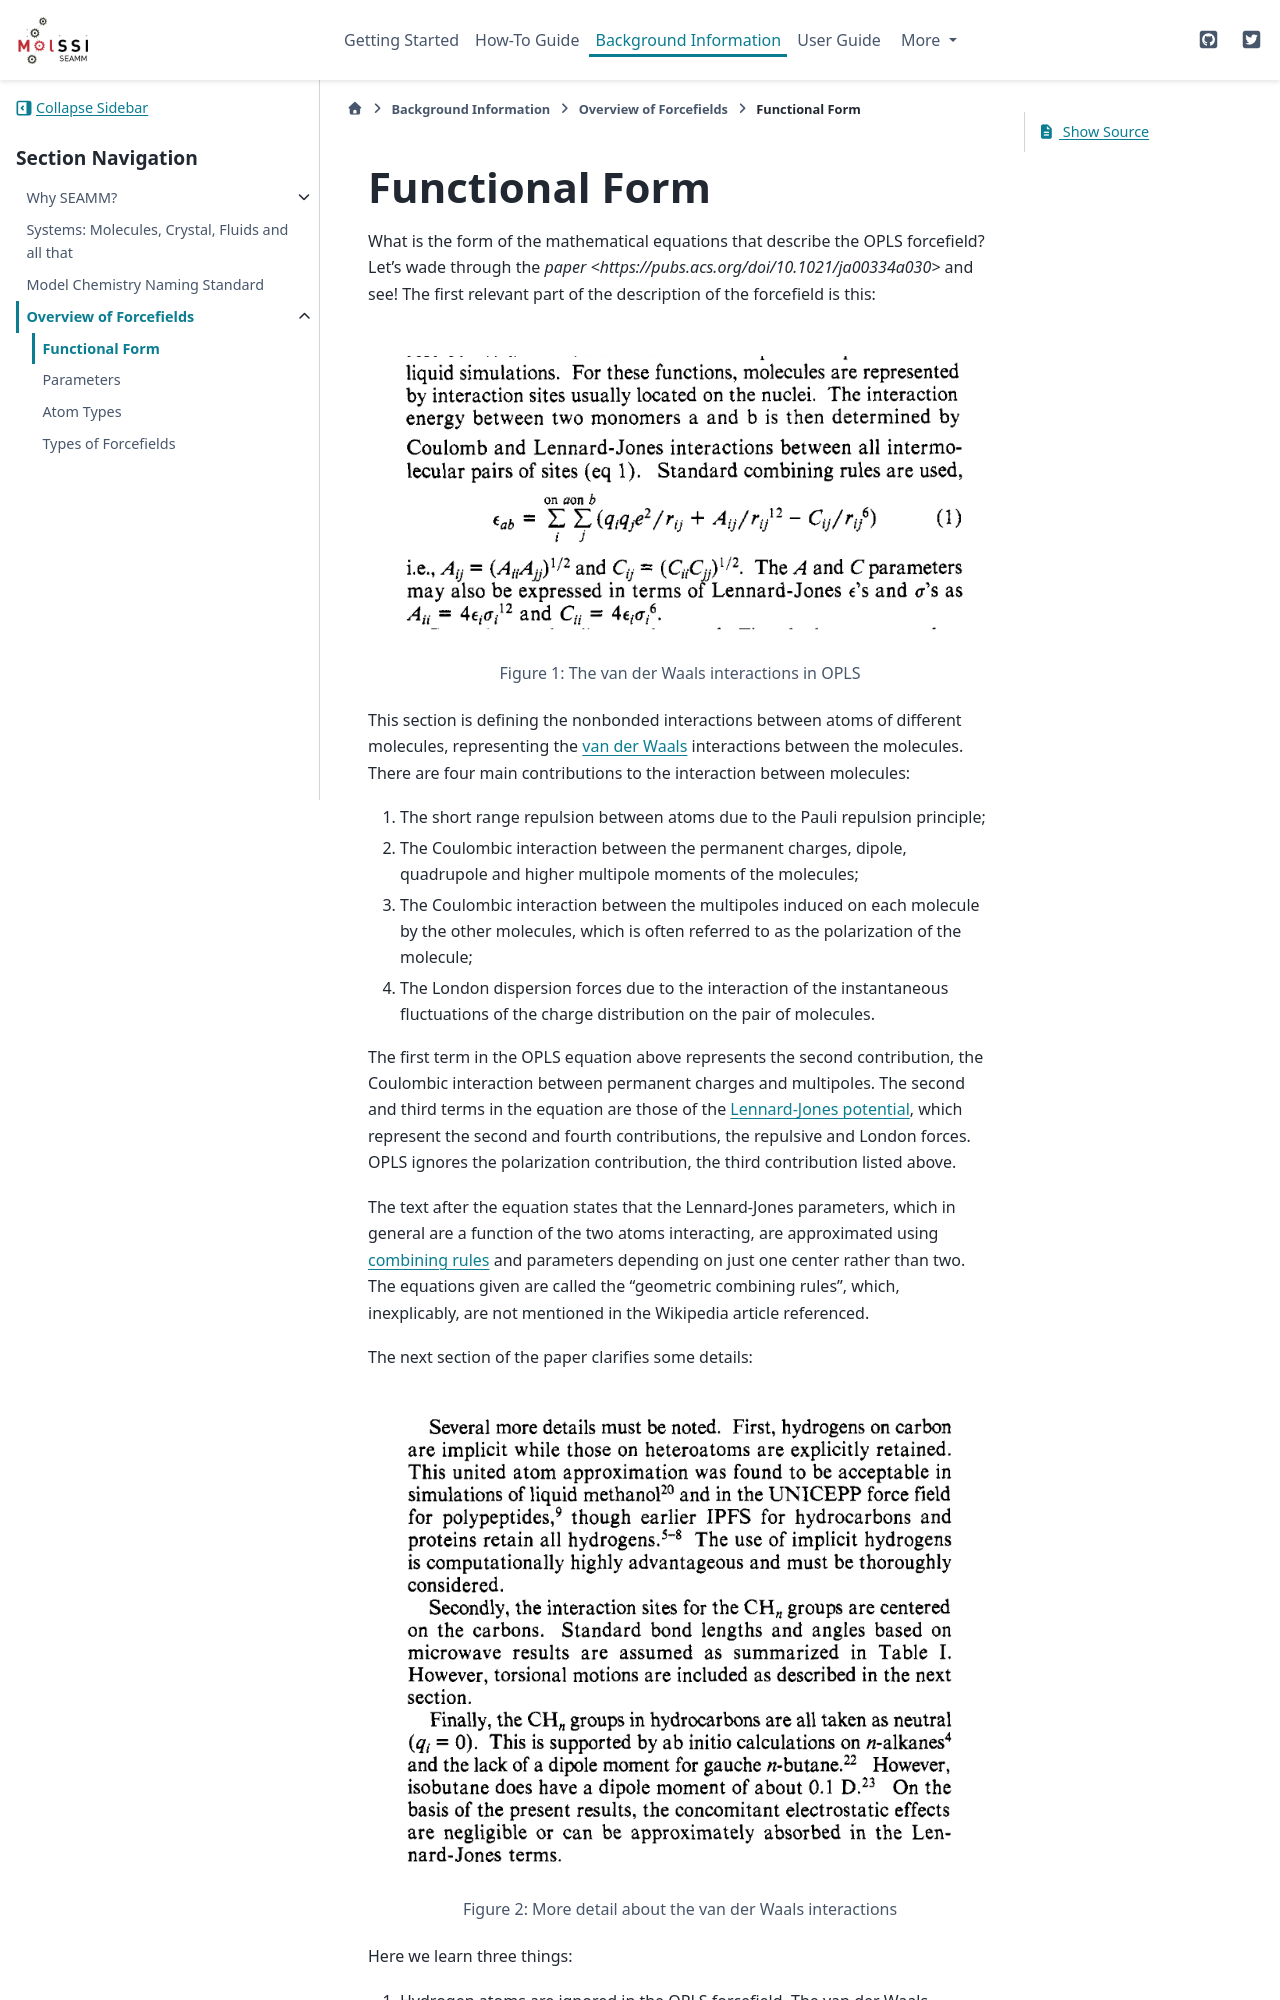

repository: molssi-seamm/molssi-seamm.github.io · page: background/forcefields/functional_form.html · generator: sphinx

***************
Functional Form
***************

What is the form of the mathematical equations that describe the OPLS forcefield? Let's
wade through the `paper <https://pubs.acs.org/doi/10.1021/ja00334a030>` and see!  The
first relevant part of the description of the forcefield is this:

.. figure:: /images/OPLS-1.png
   :align: center
   :alt: van der Waals interactions in OPLS

   Figure 1: The van der Waals interactions in OPLS

This section is defining the nonbonded interactions between atoms of different molecules,
representing the `van der Waals <https://en.wikipedia.org/wiki/Van_der_Waals_force>`_
interactions between the molecules. There are four main contributions to the interaction
between molecules:

1. The short range repulsion between atoms due to the Pauli repulsion principle;
2. The Coulombic interaction between the permanent charges, dipole, quadrupole
   and higher multipole moments of the molecules;
3. The Coulombic interaction between the multipoles induced on each molecule by the
   other molecules, which is often referred to as the polarization of the molecule;
4. The London dispersion forces due to the interaction of the instantaneous fluctuations
   of the charge distribution on the pair of molecules.

The first term in the OPLS equation above represents the second contribution, the
Coulombic interaction between permanent charges and multipoles. The second and third
terms in the equation are those of the `Lennard-Jones potential
<https://en.wikipedia.org/wiki/Lennard-Jones_potential>`_, which represent the second and
fourth contributions, the repulsive and London forces. OPLS ignores the polarization
contribution, the third contribution listed above.

The text after the equation states that the Lennard-Jones parameters, which in general
are a function of the two atoms interacting, are approximated using `combining rules
<https://en.wikipedia.org/wiki/Combining_rules>`_ and parameters depending on just one
center rather than two. The equations given are called the "geometric combining rules",
which, inexplicably, are not mentioned in the Wikipedia article referenced.

The next section of the paper clarifies some details:

.. figure:: /images/OPLS-2.png
   :align: center
   :alt: United atom description in OPLS

   Figure 2: More detail about the van der Waals interactions

Here we learn three things:

1. Hydrogen atoms are ignored in the OPLS forcefield. The van der Waals
   interactions are between the locations of the carbon atoms. This is usually referred
   to as the united atom approximation.
#. They slip in a bit about the bonds and angles, which are assumed to be fixed lengths
   and angles, as given in Table I. The torsions around bonds, however, are allowed to
   change, but we will get to that in a moment.
#. Finally, in OPLS it is assumed that the :math:`\mathrm{CH}_{n}` groups are electrically
   neutral so there are no charges or multipoles on the molecules. This is an
   approximation, but they argue a reasonable one.
